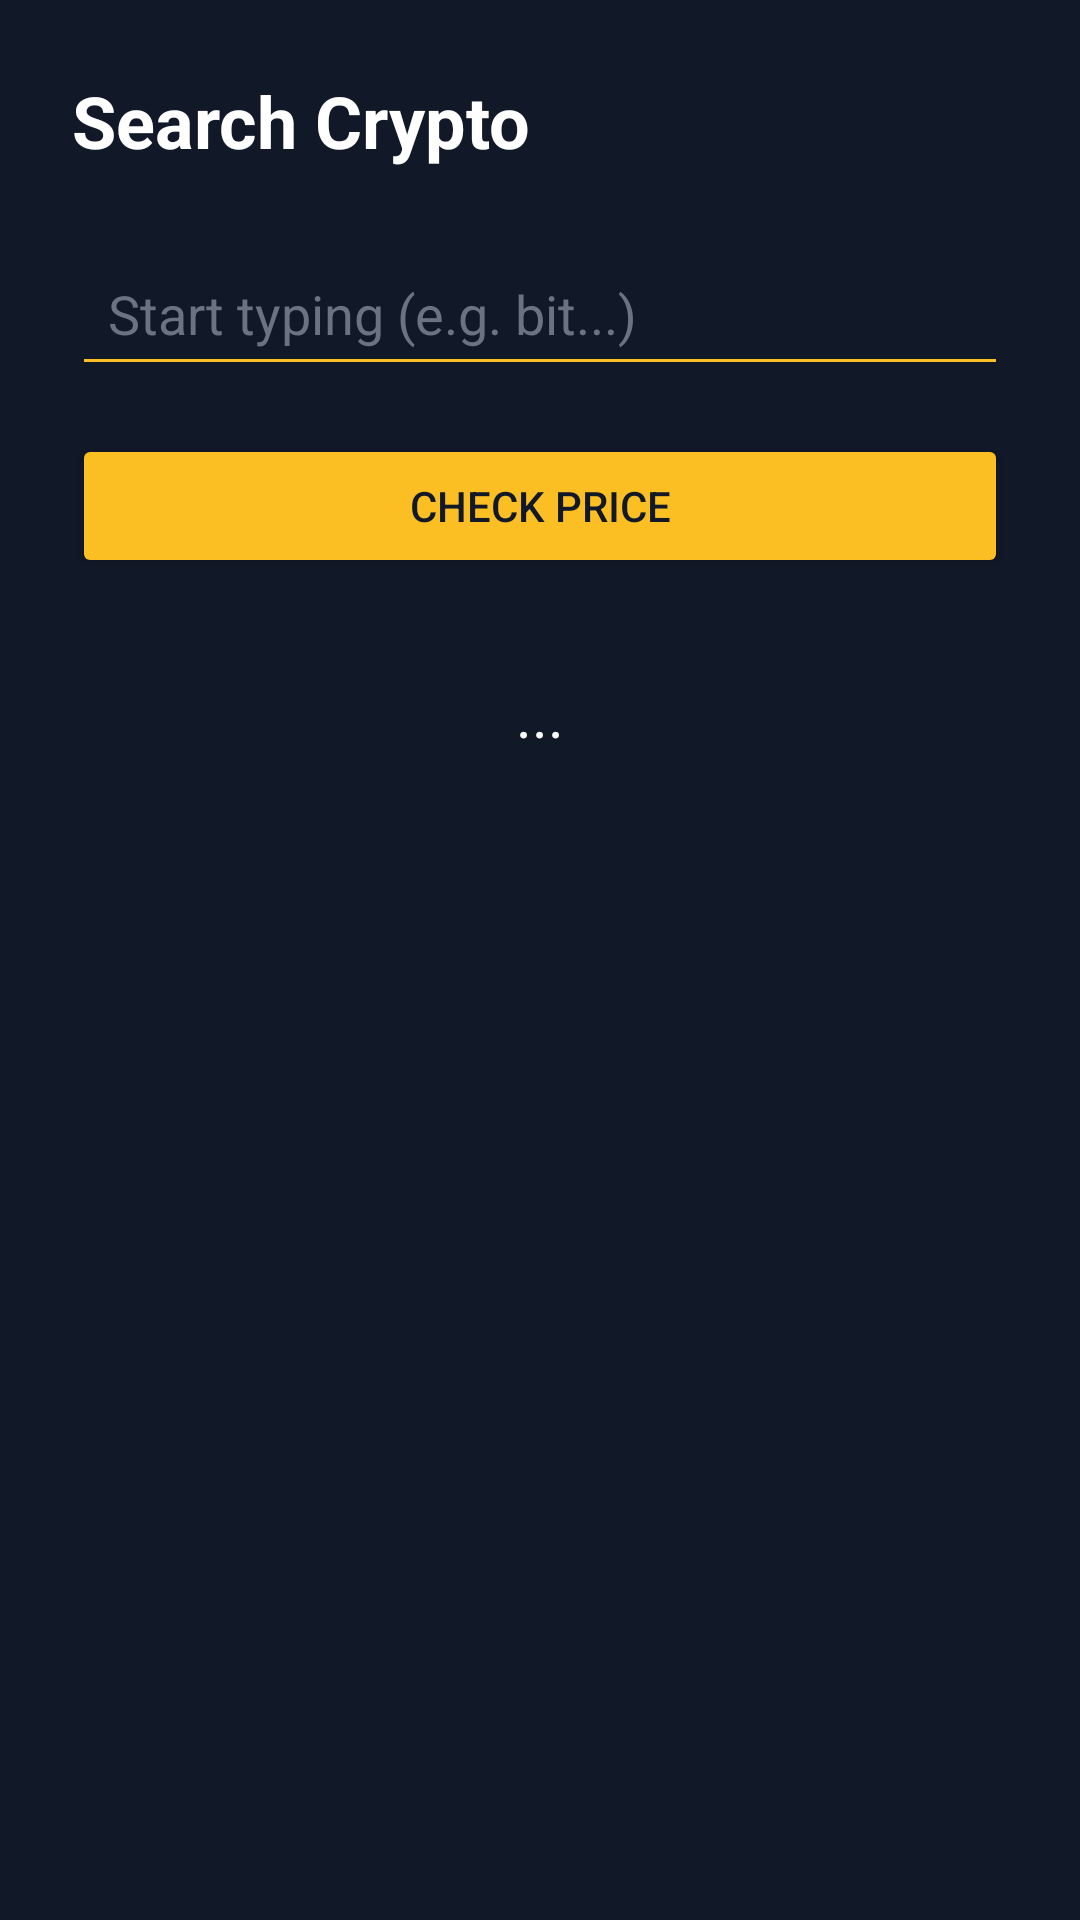

This screen was rendered from an Android layout file. Write that file and the resources it references.
<!-- AndroidManifest.xml: application theme Theme.AdvancedMobileBitcoinTracker -->
<!-- res/layout/fragment_search.xml -->
<?xml version="1.0" encoding="utf-8"?>
<LinearLayout xmlns:android="http://schemas.android.com/apk/res/android"
    android:layout_width="match_parent"
    android:layout_height="match_parent"
    android:orientation="vertical"
    android:background="#111827"
    android:padding="24dp">

    <TextView
        android:layout_width="wrap_content"
        android:layout_height="wrap_content"
        android:text="Search Crypto"
        android:textColor="#FFFFFF"
        android:textSize="24sp"
        android:textStyle="bold"
        android:layout_marginBottom="24dp"/>

    
    <AutoCompleteTextView
        android:id="@+id/search_input"
        android:layout_width="match_parent"
        android:layout_height="wrap_content"
        android:hint="Start typing (e.g. bit...)"
        android:textColor="#FFFFFF"
        android:textColorHint="#6B7280"
        android:backgroundTint="#FBBF24"
        android:padding="12dp"
        android:completionThreshold="2"
        android:inputType="text"
        android:imeOptions="actionSearch"/>

    <Button
        android:id="@+id/search_btn"
        android:layout_width="match_parent"
        android:layout_height="wrap_content"
        android:text="Check Price"
        android:backgroundTint="#FBBF24"
        android:textColor="#111827"
        android:layout_marginTop="16dp"/>

    
    <LinearLayout
        android:layout_width="match_parent"
        android:layout_height="wrap_content"
        android:orientation="vertical"
        android:gravity="center"
        android:layout_marginTop="32dp">

        <ProgressBar
            android:id="@+id/search_loading"
            android:layout_width="wrap_content"
            android:layout_height="wrap_content"
            android:indeterminateTint="#FBBF24"
            android:visibility="gone"/>

        <TextView
            android:id="@+id/search_result_text"
            android:layout_width="wrap_content"
            android:layout_height="wrap_content"
            android:text="..."
            android:textColor="#FFFFFF"
            android:textSize="20sp"
            android:gravity="center"/>
    </LinearLayout>

</LinearLayout>
<!-- resources referenced by this layout -->
<resources>
  <style name="Theme.AdvancedMobileBitcoinTracker" parent="Base.Theme.AdvancedMobileBitcoinTracker" />
  <style name="Base.Theme.AdvancedMobileBitcoinTracker" parent="Theme.Material3.DayNight.NoActionBar">
          
          
      </style>
</resources>
